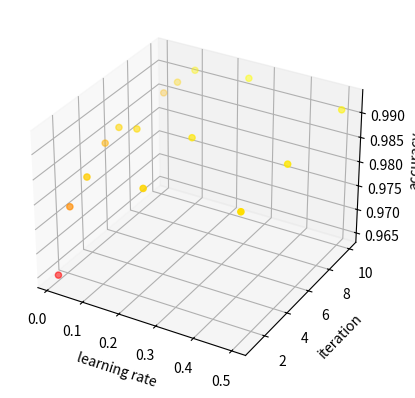

Write Python code to recreate this figure.
from mpl_toolkits import mplot3d
import matplotlib.pyplot as plt

fig = plt.figure()
ax = plt.axes(projection='3d')

learning_rate = [0.01, 0.05, 0.25, 0.1, 0.5, 0.01, 0.05, 0.25, 0.1, 0.5, 0.01, 0.05, 0.25, 0.1, 0.5]
iteration = [10, 10, 10, 10, 10, 5, 5, 5, 5, 5, 1, 1, 1, 1, 1]
accuracy = [0.985, 0.988, 0.9926, 0.9914, 0.9911, 0.984, 0.988, 0.990, 0.9887, 0.99, 0.965, 0.980, 0.988, 0.987, 0.989]

xdata = learning_rate
ydata = iteration
zdata = accuracy

ax.set_xlabel('learning rate')
ax.set_ylabel('iteration')
ax.set_zlabel('accuracy')

ax.scatter3D(xdata, ydata, zdata, c=zdata, cmap='autumn')

plt.show()